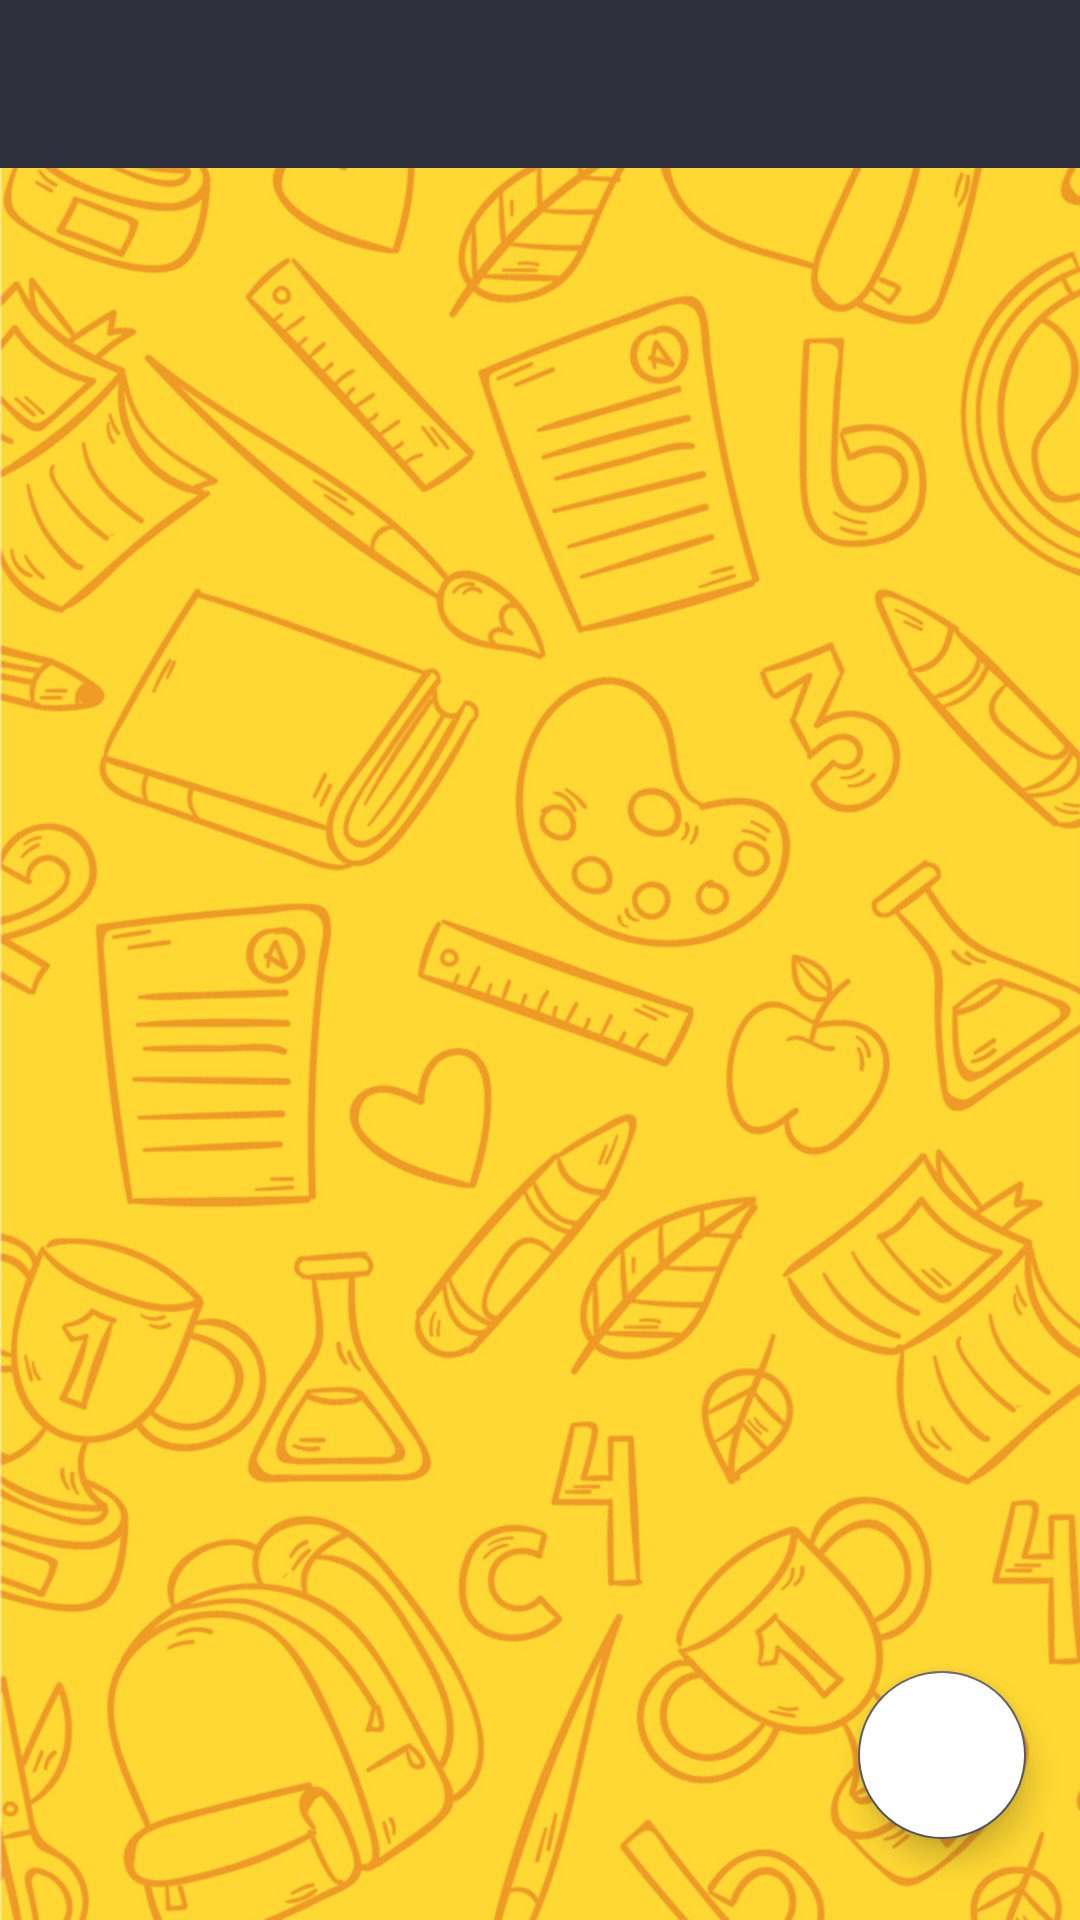

Reconstruct the res/layout file that produces this screen, plus the resources it refers to.
<!-- AndroidManifest.xml: activity theme AppTheme.NoActionBar -->
<!-- res/layout/activity_note_main.xml -->
<?xml version="1.0" encoding="utf-8"?>
<androidx.constraintlayout.widget.ConstraintLayout xmlns:android="http://schemas.android.com/apk/res/android"
    xmlns:app="http://schemas.android.com/apk/res-auto"
    xmlns:tools="http://schemas.android.com/tools"
    android:layout_width="match_parent"
    android:layout_height="match_parent"
    android:background="@drawable/phone_background">

    <androidx.appcompat.widget.Toolbar
        android:id="@+id/toolbar"
        android:layout_width="match_parent"
        android:layout_height="?attr/actionBarSize"
        app:layout_constraintEnd_toEndOf="parent"
        app:layout_constraintStart_toStartOf="parent"
        app:layout_constraintTop_toTopOf="parent"
        android:background="@color/colorPrimary" />

    <androidx.recyclerview.widget.RecyclerView
        android:id="@+id/allNotesList"
        android:layout_width="0dp"
        android:layout_height="0dp"
        app:layout_constraintBottom_toBottomOf="parent"
        app:layout_constraintEnd_toEndOf="parent"
        app:layout_constraintHorizontal_bias="0.0"
        app:layout_constraintStart_toStartOf="parent"
        app:layout_constraintTop_toBottomOf="@+id/toolbar" />

    <TextView
        android:id="@+id/noItemText"
        android:layout_width="wrap_content"
        android:layout_height="wrap_content"
        android:text='Empty ! Add New Notes using " + "'
        android:textColor="@color/colorAccent"
        android:textSize="18sp"
        android:textStyle="bold"
        app:layout_constraintBottom_toBottomOf="parent"
        app:layout_constraintEnd_toEndOf="parent"
        app:layout_constraintStart_toStartOf="parent"
        app:layout_constraintTop_toTopOf="parent"
        android:visibility="gone"/>


    <androidx.constraintlayout.widget.ConstraintLayout
        android:layout_width="match_parent"
        android:layout_height="match_parent">

        <com.google.android.material.floatingactionbutton.FloatingActionButton
            android:id="@+id/btnMainMenu"
            android:layout_width="wrap_content"
            android:layout_height="634dp"
            android:backgroundTint="@android:color/white"
            android:src="@drawable/ic_home_black_24dp"
            app:elevation="6dp"
            app:layout_constraintBottom_toBottomOf="parent"
            app:layout_constraintEnd_toEndOf="parent"
            app:layout_constraintHorizontal_bias="1.0"
            app:layout_constraintStart_toStartOf="parent"
            app:layout_constraintTop_toTopOf="parent"
            app:layout_constraintVertical_bias="1.0"
            app:pressedTranslationZ="12dp"
            app:useCompatPadding="true" />

    </androidx.constraintlayout.widget.ConstraintLayout>
</androidx.constraintlayout.widget.ConstraintLayout>
<!-- resources referenced by this layout -->
<resources>
  <color name="colorAccent">#565866</color>
  <color name="colorPrimary">#2d2f3c</color>
  <!-- drawable phone_background: png bitmap (drawable-hdpi, 352873 bytes) -->
  <style name="AppTheme.NoActionBar">
          <item name="windowActionBar">false</item>
          <item name="windowNoTitle">true</item>
      </style>
</resources>
